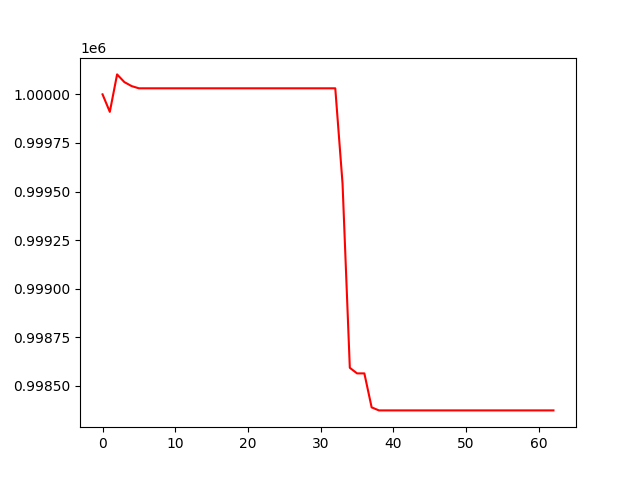

The data file committed next to this chart (first rows):
, 0
0, 1000000
1, 999910
2, 1000103
3, 1000063
4, 1000042
5, 1000031
6, 1000031
7, 1000031
8, 1000031
9, 1000031
10, 1000031
11, 1000031
12, 1000031
13, 1000031
14, 1000031
15, 1000031
16, 1000031
17, 1000031
18, 1000031
19, 1000031
20, 1000031
21, 1000031
22, 1000031
23, 1000031
24, 1000031
25, 1000031
26, 1000031
27, 1000031
28, 1000031
29, 1000031
30, 1000031
31, 1000031
32, 1000031
33, 999541
34, 998593
35, 998564
36, 998564
37, 998389
38, 998374
39, 998374
40, 998374
41, 998374
42, 998374
43, 998374
44, 998374
45, 998374
46, 998374
47, 998374
48, 998374
49, 998374
50, 998374
51, 998374
52, 998374
53, 998374
54, 998374
55, 998374
56, 998374
57, 998374
58, 998374
59, 998374
... 3 more rows
